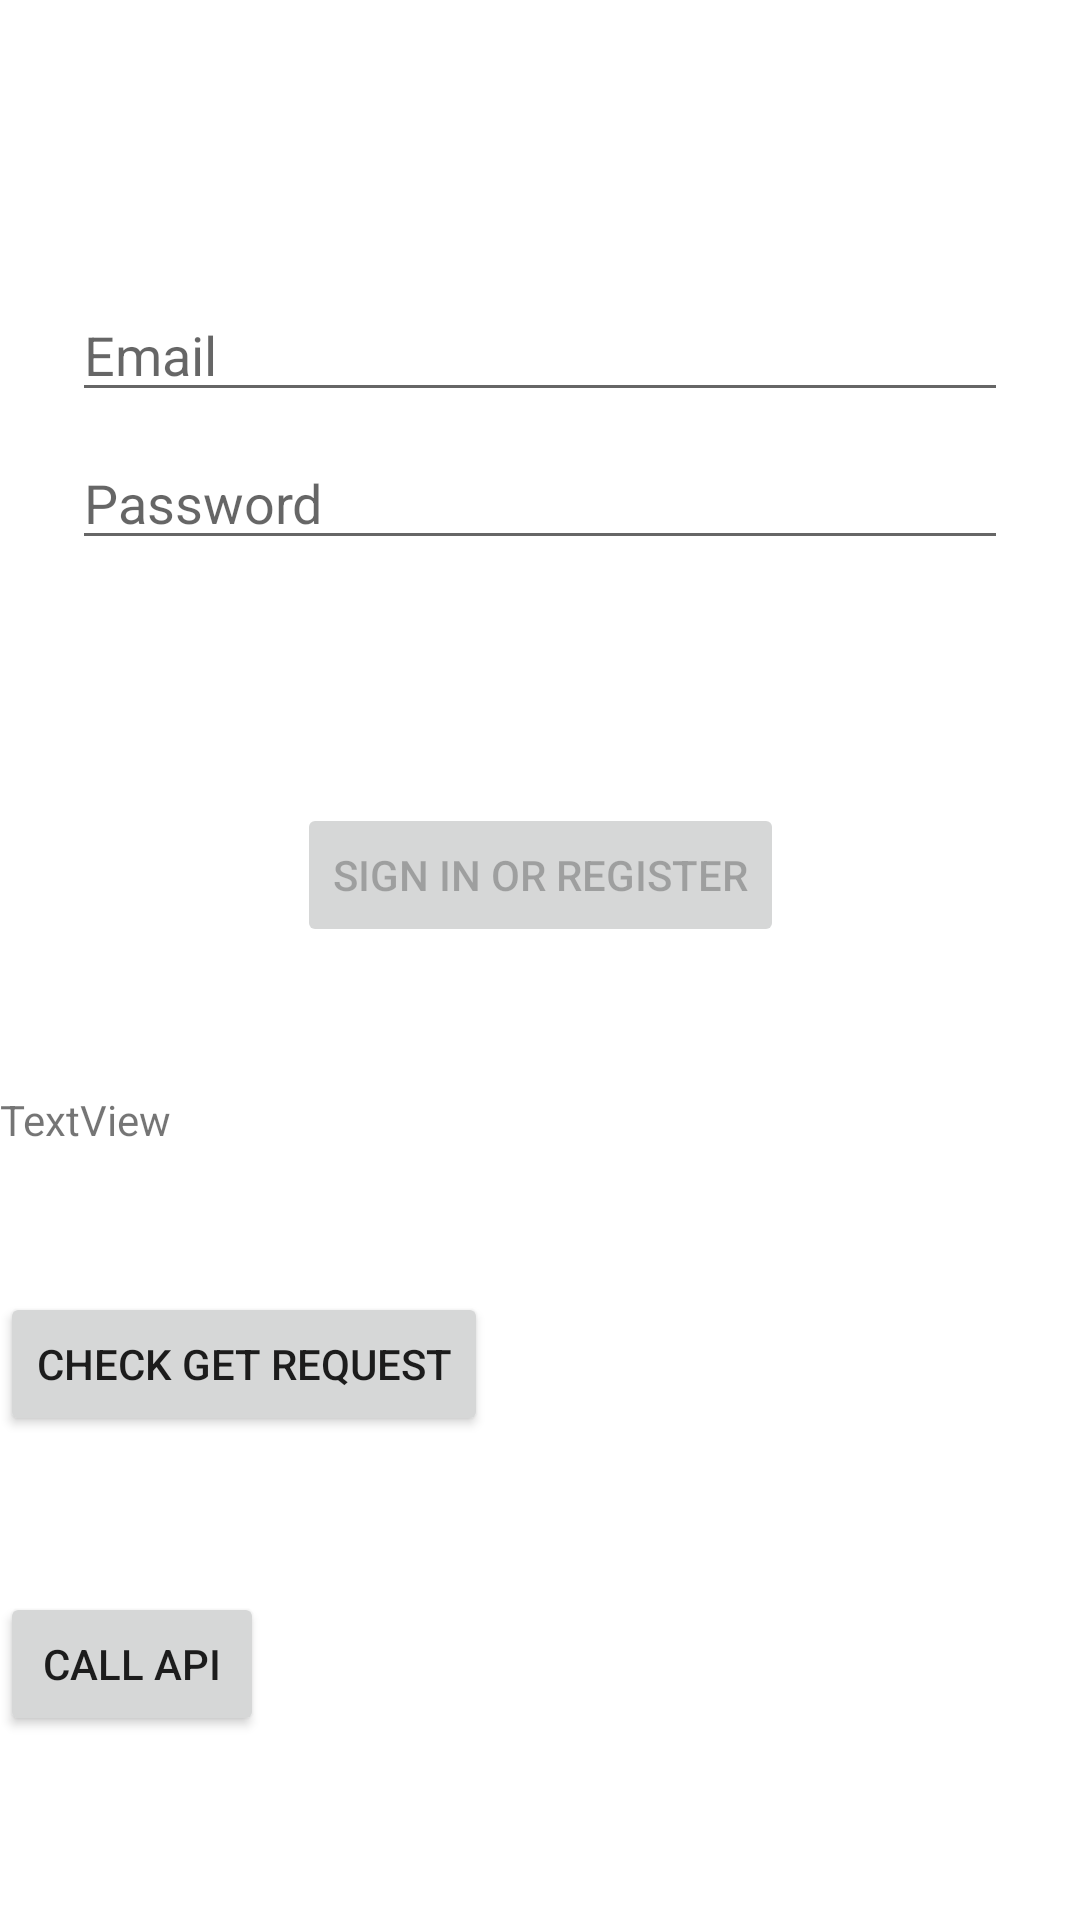

Reconstruct the res/layout file that produces this screen, plus the resources it refers to.
<!-- AndroidManifest.xml: application theme Theme.SyncShot -->
<!-- res/layout/activity_login.xml -->
<?xml version="1.0" encoding="utf-8"?>
<androidx.constraintlayout.widget.ConstraintLayout xmlns:android="http://schemas.android.com/apk/res/android"
    xmlns:app="http://schemas.android.com/apk/res-auto"
    xmlns:tools="http://schemas.android.com/tools"
    android:id="@+id/container"
    android:layout_width="match_parent"
    android:layout_height="match_parent"
    android:paddingLeft="@dimen/activity_horizontal_margin"
    android:paddingTop="@dimen/activity_vertical_margin"
    android:paddingRight="@dimen/activity_horizontal_margin"
    android:paddingBottom="@dimen/activity_vertical_margin"
    tools:context=".ui.login.LoginActivity">

    <EditText
        android:id="@+id/username"
        android:layout_width="0dp"
        android:layout_height="wrap_content"
        android:layout_marginStart="24dp"
        android:layout_marginTop="96dp"
        android:layout_marginEnd="24dp"
        android:hint="@string/prompt_email"
        android:inputType="textEmailAddress"
        android:selectAllOnFocus="true"
        app:layout_constraintEnd_toEndOf="parent"
        app:layout_constraintStart_toStartOf="parent"
        app:layout_constraintTop_toTopOf="parent" />

    <EditText
        android:id="@+id/password"
        android:layout_width="0dp"
        android:layout_height="wrap_content"
        android:layout_marginStart="24dp"
        android:layout_marginTop="8dp"
        android:layout_marginEnd="24dp"
        android:hint="@string/prompt_password"
        android:imeActionLabel="@string/action_sign_in_short"
        android:imeOptions="actionDone"
        android:inputType="textPassword"
        android:selectAllOnFocus="true"
        app:layout_constraintEnd_toEndOf="parent"
        app:layout_constraintStart_toStartOf="parent"
        app:layout_constraintTop_toBottomOf="@+id/username" />

    <Button
        android:id="@+id/login"
        android:layout_width="wrap_content"
        android:layout_height="wrap_content"
        android:layout_gravity="start"
        android:layout_marginStart="48dp"
        android:layout_marginTop="16dp"
        android:layout_marginEnd="48dp"
        android:layout_marginBottom="64dp"
        android:enabled="false"
        android:text="@string/action_sign_in"
        app:layout_constraintBottom_toBottomOf="parent"
        app:layout_constraintEnd_toEndOf="parent"
        app:layout_constraintStart_toStartOf="parent"
        app:layout_constraintTop_toBottomOf="@+id/password"
        app:layout_constraintVertical_bias="0.2" />

    <ProgressBar
        android:id="@+id/loading"
        android:layout_width="wrap_content"
        android:layout_height="wrap_content"
        android:layout_gravity="center"
        android:layout_marginStart="32dp"
        android:layout_marginTop="64dp"
        android:layout_marginEnd="32dp"
        android:layout_marginBottom="64dp"
        android:visibility="gone"
        app:layout_constraintBottom_toBottomOf="parent"
        app:layout_constraintEnd_toEndOf="@+id/password"
        app:layout_constraintStart_toStartOf="@+id/password"
        app:layout_constraintTop_toTopOf="parent"
        app:layout_constraintVertical_bias="0.3" />

    <TextView
        android:id="@+id/ok_text"
        android:layout_width="wrap_content"
        android:layout_height="wrap_content"
        android:layout_marginTop="48dp"
        android:text="TextView"
        app:layout_constraintTop_toBottomOf="@+id/login"
        tools:ignore="MissingConstraints"
        tools:layout_editor_absoluteX="152dp" />

    <Button
        android:id="@+id/ok_button"
        android:layout_width="wrap_content"
        android:layout_height="wrap_content"
        android:layout_marginTop="48dp"
        android:text="check get request"
        app:layout_constraintTop_toBottomOf="@+id/ok_text"
        tools:ignore="MissingConstraints"
        tools:layout_editor_absoluteX="91dp" />

    <Button
        android:id="@+id/button2"
        android:layout_width="wrap_content"
        android:layout_height="wrap_content"
        android:layout_marginTop="52dp"
        android:text="call API"
        app:layout_constraintTop_toBottomOf="@+id/ok_button"
        tools:ignore="MissingConstraints"
        tools:layout_editor_absoluteX="136dp" />
</androidx.constraintlayout.widget.ConstraintLayout>
<!-- resources referenced by this layout -->
<resources>
  <string name="action_sign_in">Sign in or register</string>
  <string name="action_sign_in_short">Sign in</string>
  <string name="prompt_email">Email</string>
  <string name="prompt_password">Password</string>
  <style name="Theme.SyncShot" parent="Theme.MaterialComponents.DayNight.NoActionBar">
          
          <item name="colorPrimary">@color/purple_500</item>
          <item name="colorPrimaryVariant">@color/purple_700</item>
          <item name="colorOnPrimary">@color/white</item>
          
          <item name="colorSecondary">@color/teal_200</item>
          <item name="colorSecondaryVariant">@color/teal_700</item>
          <item name="colorOnSecondary">@color/black</item>
          
          <item name="android:statusBarColor" tools:targetApi="l">?attr/colorPrimaryVariant</item>
          
      </style>
  <color name="purple_500">#FF6200EE</color>
  <color name="purple_700">#FF3700B3</color>
  <color name="white">#FFFFFFFF</color>
  <color name="teal_200">#FF03DAC5</color>
  <color name="teal_700">#FF018786</color>
  <color name="black">#FF000000</color>
</resources>
